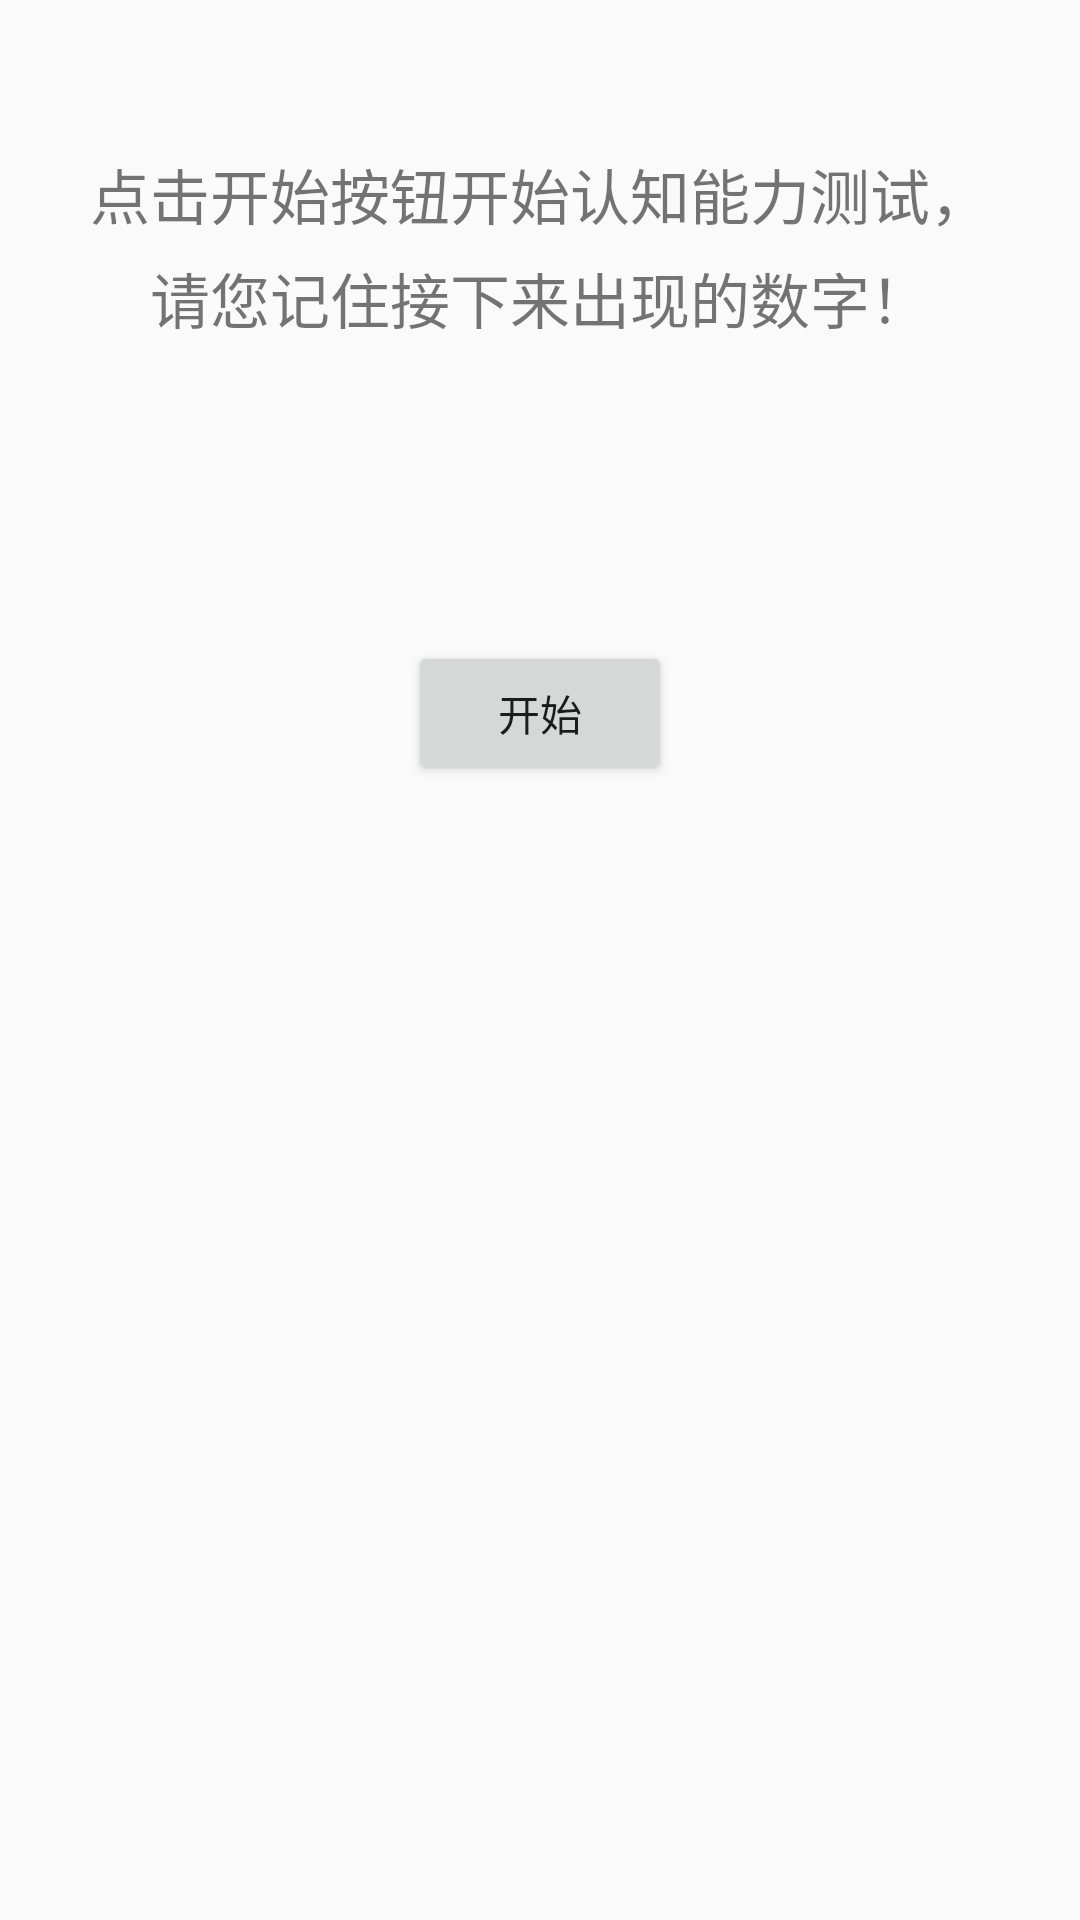

This screen was rendered from an Android layout file. Write that file and the resources it references.
<!-- AndroidManifest.xml: application theme AppTheme -->
<!-- res/layout/activity_count_start.xml -->
<?xml version="1.0" encoding="utf-8"?>

<LinearLayout xmlns:android="http://schemas.android.com/apk/res/android"
    android:orientation="vertical"
    android:layout_width="match_parent"
    android:layout_height="match_parent"
    >
    

    <TextView
        android:layout_marginTop="50dp"
        android:layout_width="match_parent"
        android:layout_height="wrap_content"
        android:gravity="center"
        android:lineSpacingMultiplier = "1.2"
        android:textSize="20sp"
        android:text="@string/notice"/>

    <Button
        android:layout_marginTop="100dp"
        android:layout_width="wrap_content"
        android:layout_height="wrap_content"
        android:text="开始"
        android:id="@+id/startbtn"
        android:layout_gravity="center" />
</LinearLayout>
<!-- resources referenced by this layout -->
<resources>
  <string name="notice">点击"开始"按钮开始认知能力测试，\n请您记住接下来出现的数字！</string>
  <style name="AppTheme" parent="Theme.AppCompat.Light.DarkActionBar">
          
          <item name="colorPrimary">@color/colorPrimary</item>
          <item name="colorPrimaryDark">@color/colorPrimaryDark</item>
          <item name="colorAccent">@color/colorAccent</item>
      </style>
  <!-- not gathered from this repository: default colours our renderer supplied (Android Studio template values) -->
  <color name="colorPrimary">#FF6200EE</color>
  <color name="colorPrimaryDark">#FF3700B3</color>
  <color name="colorAccent">#FF03DAC5</color>
</resources>
